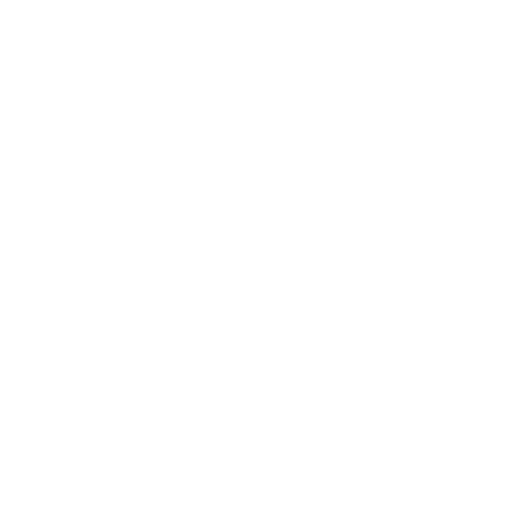
t = 0.00 s
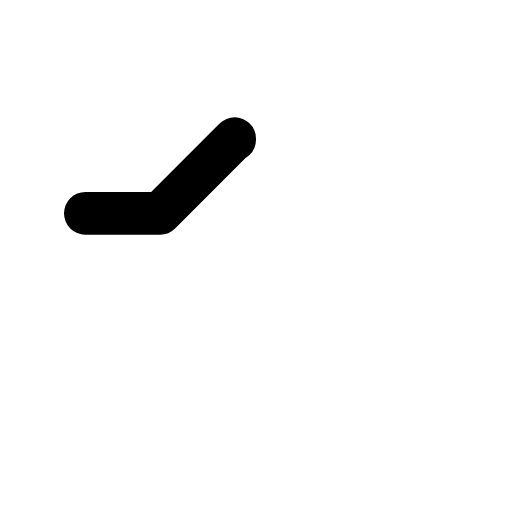
t = 0.10 s
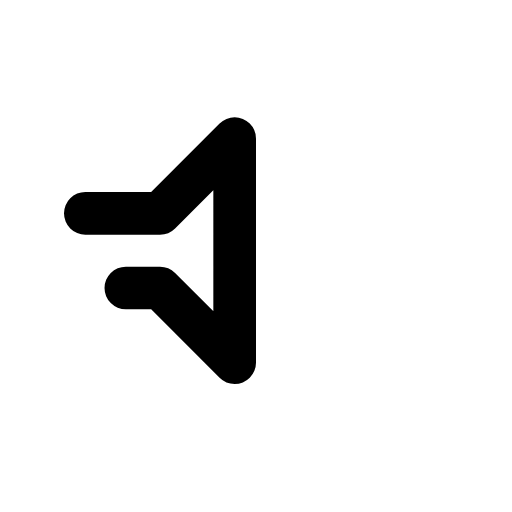
t = 0.30 s
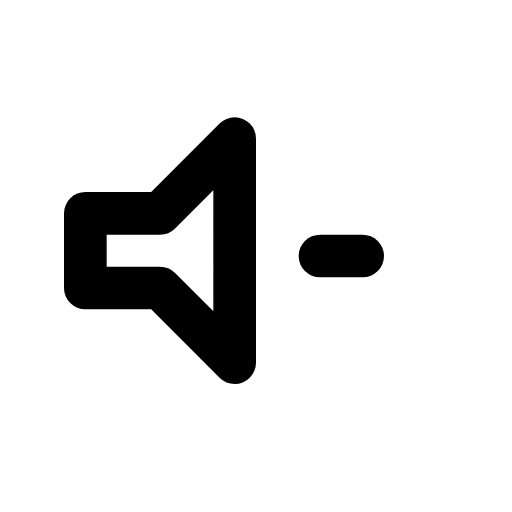
t = 0.45 s
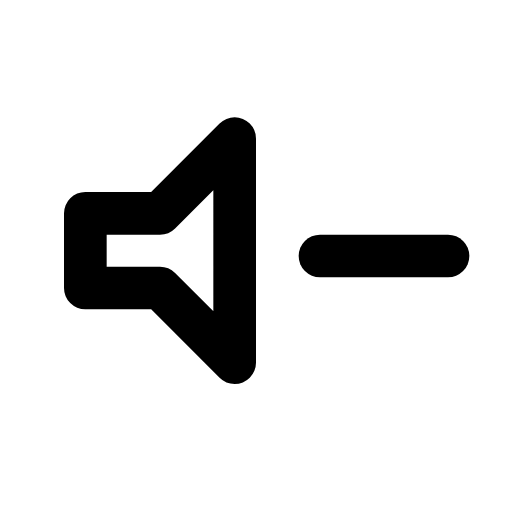
t = 0.60 s
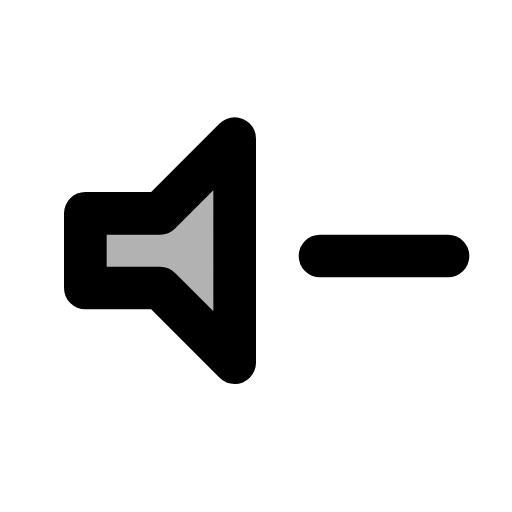
t = 0.75 s

The animated SVG that drew these frames (rendered in a browser with its animation timeline set to each time). Animation: 3 SMIL elements (animate=3); one cycle of 0.75 s.

<svg viewBox="0 0 24 24" xmlns="http://www.w3.org/2000/svg"><g stroke="currentColor" stroke-linecap="round" stroke-linejoin="round" stroke-width="2"><path d="M4 10h3.5l3.5 -3.5v10.5l-3.5 -3.5h-3.5Z" fill="currentColor" fill-opacity="0" stroke-dasharray="34"><animate attributeName="stroke-dashoffset" dur="0.4s" fill="freeze" values="34;0"/><animate attributeName="fill-opacity" begin="0.6s" dur="0.15s" fill="freeze" to="0.3"/></path><path d="M15 12h6" fill="none" stroke-dasharray="8" stroke-dashoffset="8"><animate attributeName="stroke-dashoffset" begin="0.4s" dur="0.2s" fill="freeze" to="0"/></path></g></svg>
